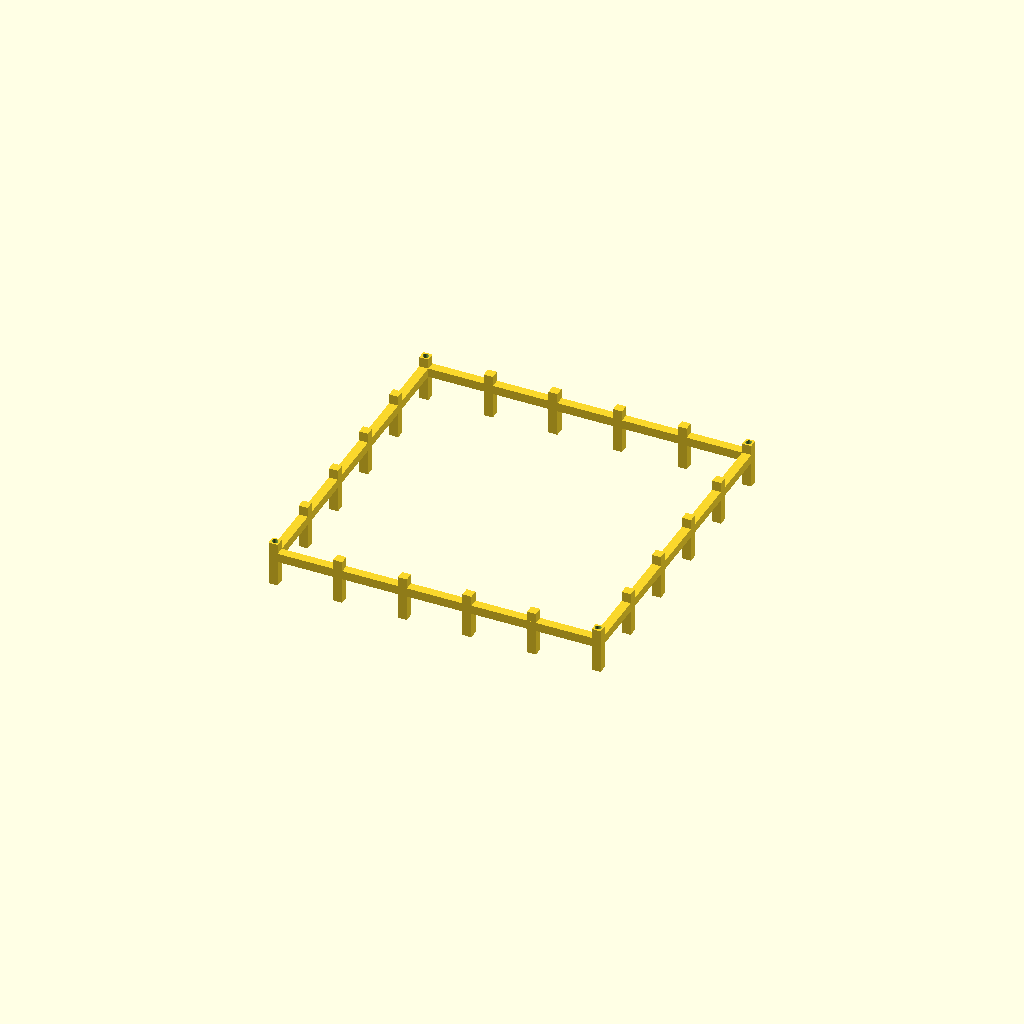
Cell 1: the model at its default parameters.
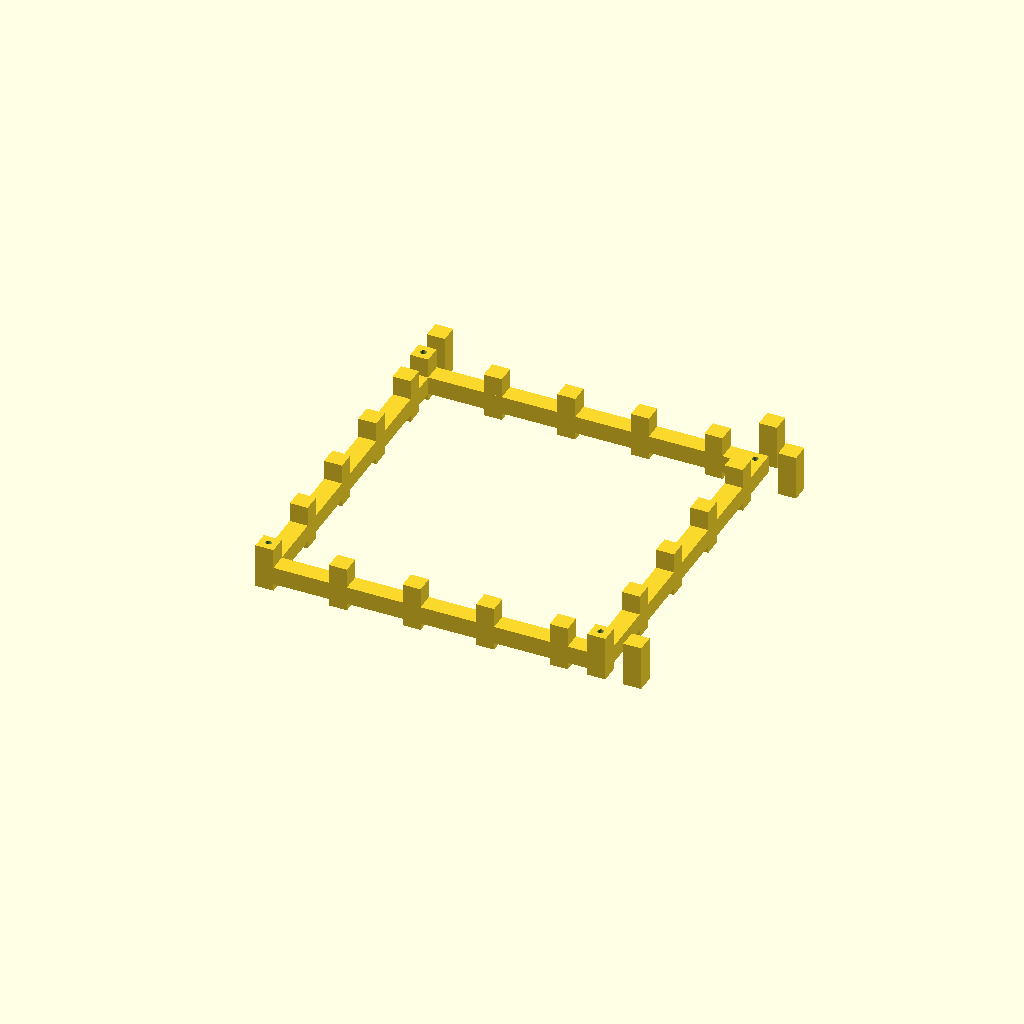
Cell 2: the same model with bar = 20.
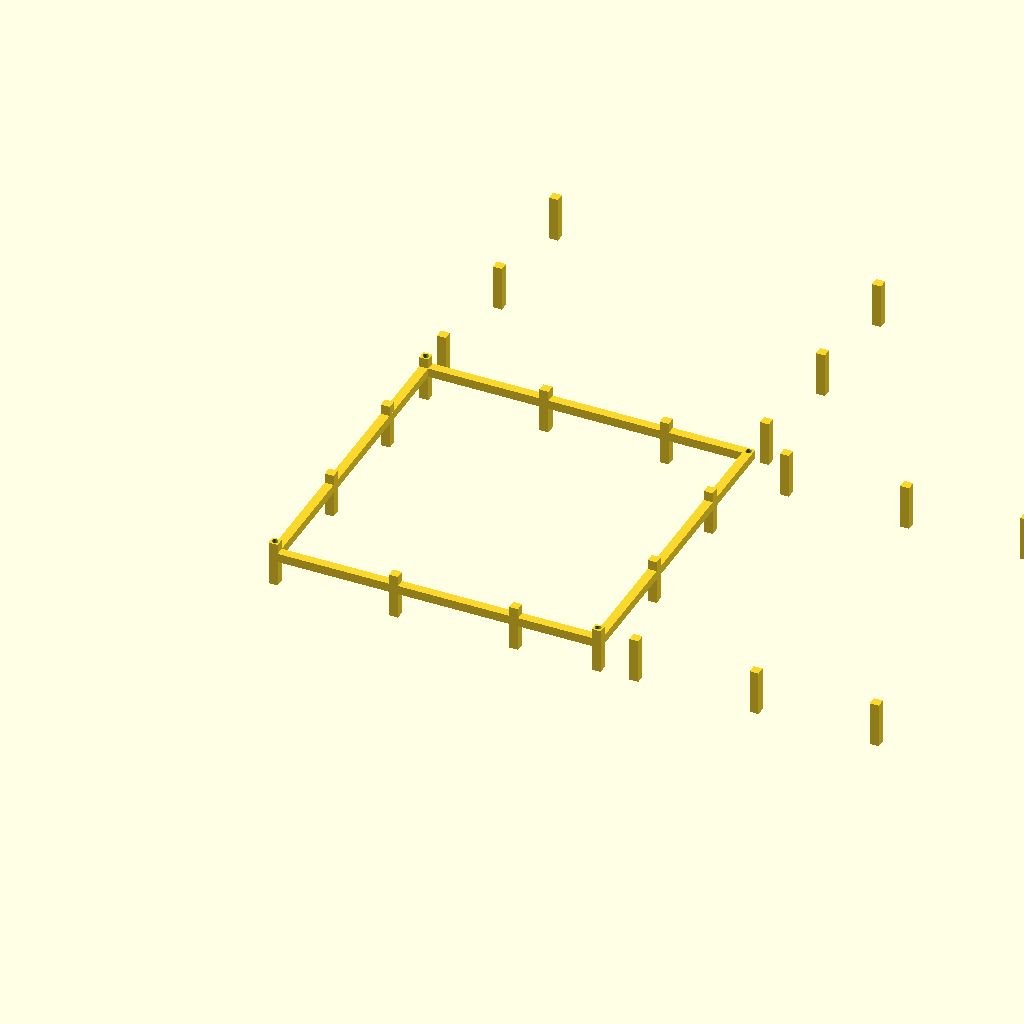
Cell 3 — gap_xy set to 124, the other parameters unchanged.
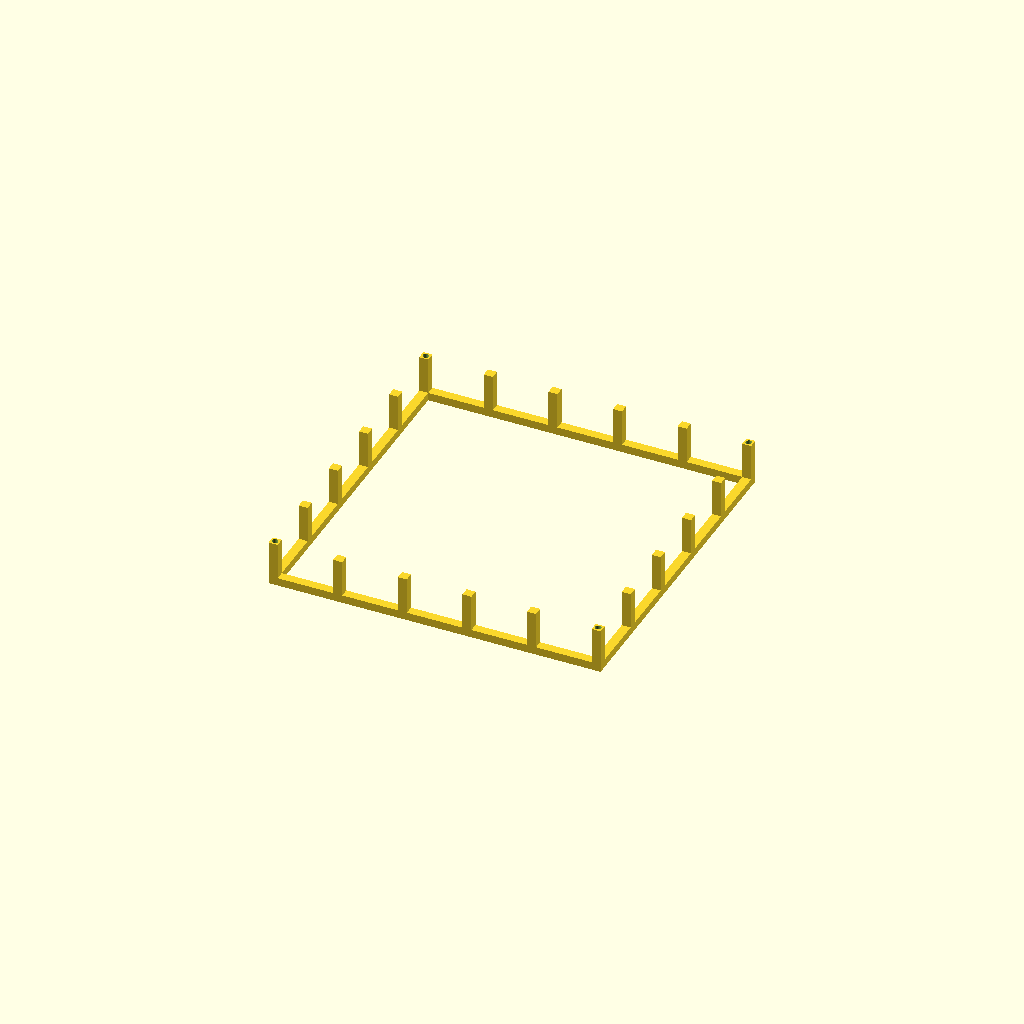
Cell 4: gap_z = 122 (everything else at default).
One fixed orthographic camera (rotation 55°, 0°, 25°; colour scheme Cornfield) for every cell.
Source of the model, results/29_8_gpt-5.2-HighReasoning.scad:
// Cage slice part (z0..z1). Units: mm.
// Print orientation: normal

bar=10;
inner=[350,350,700];
gap_xy=62;
gap_z=61;
hole_d=6.8;
$fn=64;

outer=[inner[0]+2*bar, inner[1]+2*bar, inner[2]+2*bar];
half=[outer[0]/2, outer[1]/2, outer[2]/2];

pitch_xy=bar+gap_xy;
pitch_z=bar+gap_z;

centers=[for(i=[0:5]) -(half[0]-bar/2) + i*pitch_xy];
z_levels=[for(i=[0:10]) i*pitch_z];

module vbar(xc,yc){ translate([xc-bar/2,yc-bar/2,0]) cube([bar,bar,outer[2]],center=false); }
module hbar_x(yc,z0){ translate([-half[0],yc-bar/2,z0]) cube([outer[0],bar,bar],center=false); }
module hbar_y(xc,z0){ translate([xc-bar/2,-half[1],z0]) cube([bar,outer[1],bar],center=false); }

module grid(z0){ union(){ for(yc=centers) hbar_x(yc,z0); for(xc=centers) hbar_y(xc,z0); } }

module side_verticals(){
  union(){
    for(xc=centers){ vbar(xc, half[1]-bar/2); vbar(xc,-half[1]+bar/2); }
    for(yc=centers){ vbar( half[0]-bar/2,yc); vbar(-half[0]+bar/2,yc); }
  }
}

module side_rings(){
  union(){
    for(z0=z_levels){
      hbar_x( half[1]-bar/2,z0); hbar_x(-half[1]+bar/2,z0);
      hbar_y( half[0]-bar/2,z0); hbar_y(-half[0]+bar/2,z0);
    }
  }
}

module rod_holes(){
  for(sx=[-1,1],sy=[-1,1]) translate([sx*(half[0]-bar/2), sy*(half[1]-bar/2), -1]) cylinder(d=hole_d,h=outer[2]+2,center=false);
}

module cage(){ difference(){ union(){ side_verticals(); side_rings(); grid(0); grid(outer[2]-bar); } rod_holes(); } }

module cage_slice(zmin,zmax){ intersection(){ cage(); translate([-1000,-1000,zmin]) cube([2000,2000,zmax-zmin],center=false); } }

z0=397; z1=447;
translate([0,0,-z0]) cage_slice(z0,z1);
Customizer parameters (derived from the source; name, type, default, range or options):
bar: number, default 10
inner: vector, default [350, 350, 700]
gap_xy: number, default 62
gap_z: number, default 61
hole_d: number, default 6.8
